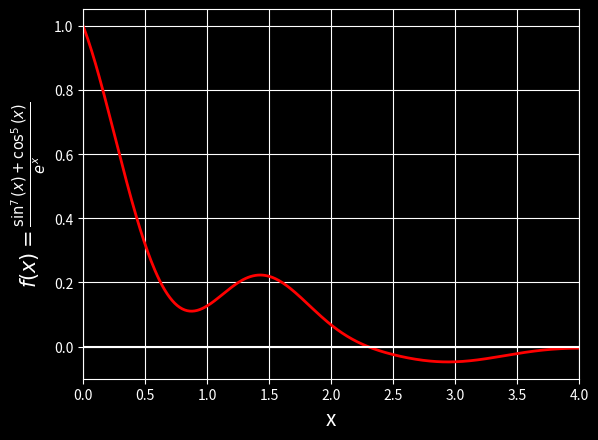

Recreate this plot in Python.
import numpy as np
import matplotlib.pyplot as plt

def f(x_inp:np.ndarray):
    return (np.sin(x_inp)**7 +np.cos(x_inp)**5)/np.exp(x_inp)

steps = 0.01
x_inp = np.arange(0,4.01,steps)
# print(x_inp)

# print(plt.style.available)
plt.style.use('dark_background')
plt.plot(x_inp, f(x_inp), color = 'red', linewidth = 2)
plt.plot(x_inp,np.zeros((401,)), color = 'white', linewidth = 1.5) # showing the x-axis to separate 1st n 4th quadrant
plt.xlim(0,4)
plt.grid()
plt.xlabel('x', fontsize = 15)
plt.ylabel(r'$f(x) = \frac{\sin^7(x) + \cos^5(x)}{e^x}$', fontsize = 15)
plt.savefig("Q.4.png")
# plt.show()